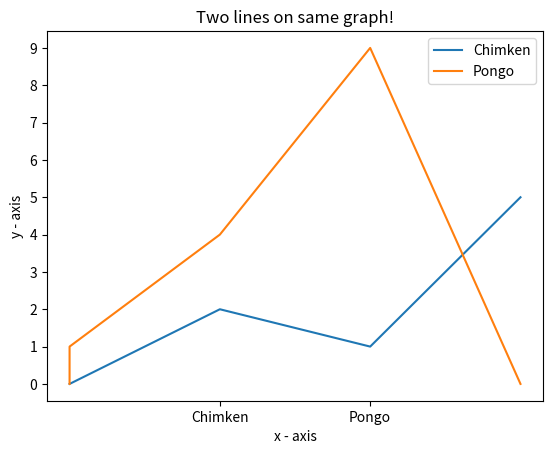

Python code for this plot:
import matplotlib.pyplot as mpl
import numpy as np

# line 1 points
x1 = [1,2,3,4]
y1 = [2,4,1,3]
# plotting the line 1 points 
#mpl.plot(x1, y1, label = "line 1")
 
# line 2 points
x2 = [1,2,3,4]
y2 = [4,1,3,2]
# plotting the line 2 points 
#mpl.plot(x2, y2, label = "line 2")
 
# naming the x axis
mpl.xlabel('x - axis')
# naming the y axis
mpl.ylabel('y - axis')
# giving a title to my graph
mpl.title('Two lines on same graph!')

 
graphData = {"Chimken": [0, 2, 1, 5], "Pongo": [1, 4, 9, 0]}
xTicks = []
maxy = 0
for k, v in graphData.items():
    xTicks.append(k)
    for y in v:
        if(y > maxy): maxy = y
    mpl.plot([0] + [i for i in range(0, len(v))], [0] + v, label=k)
    
mpl.xticks([1, 2], xTicks)
mpl.yticks([y for y in range(0, maxy + 1)])
# y = np.array([[1, 2], [3, 4], [5, 6]])
# mpl.plot(x, y)

# show a legend on the plot
mpl.legend()
 
# function to show the plot#
mpl.show()



